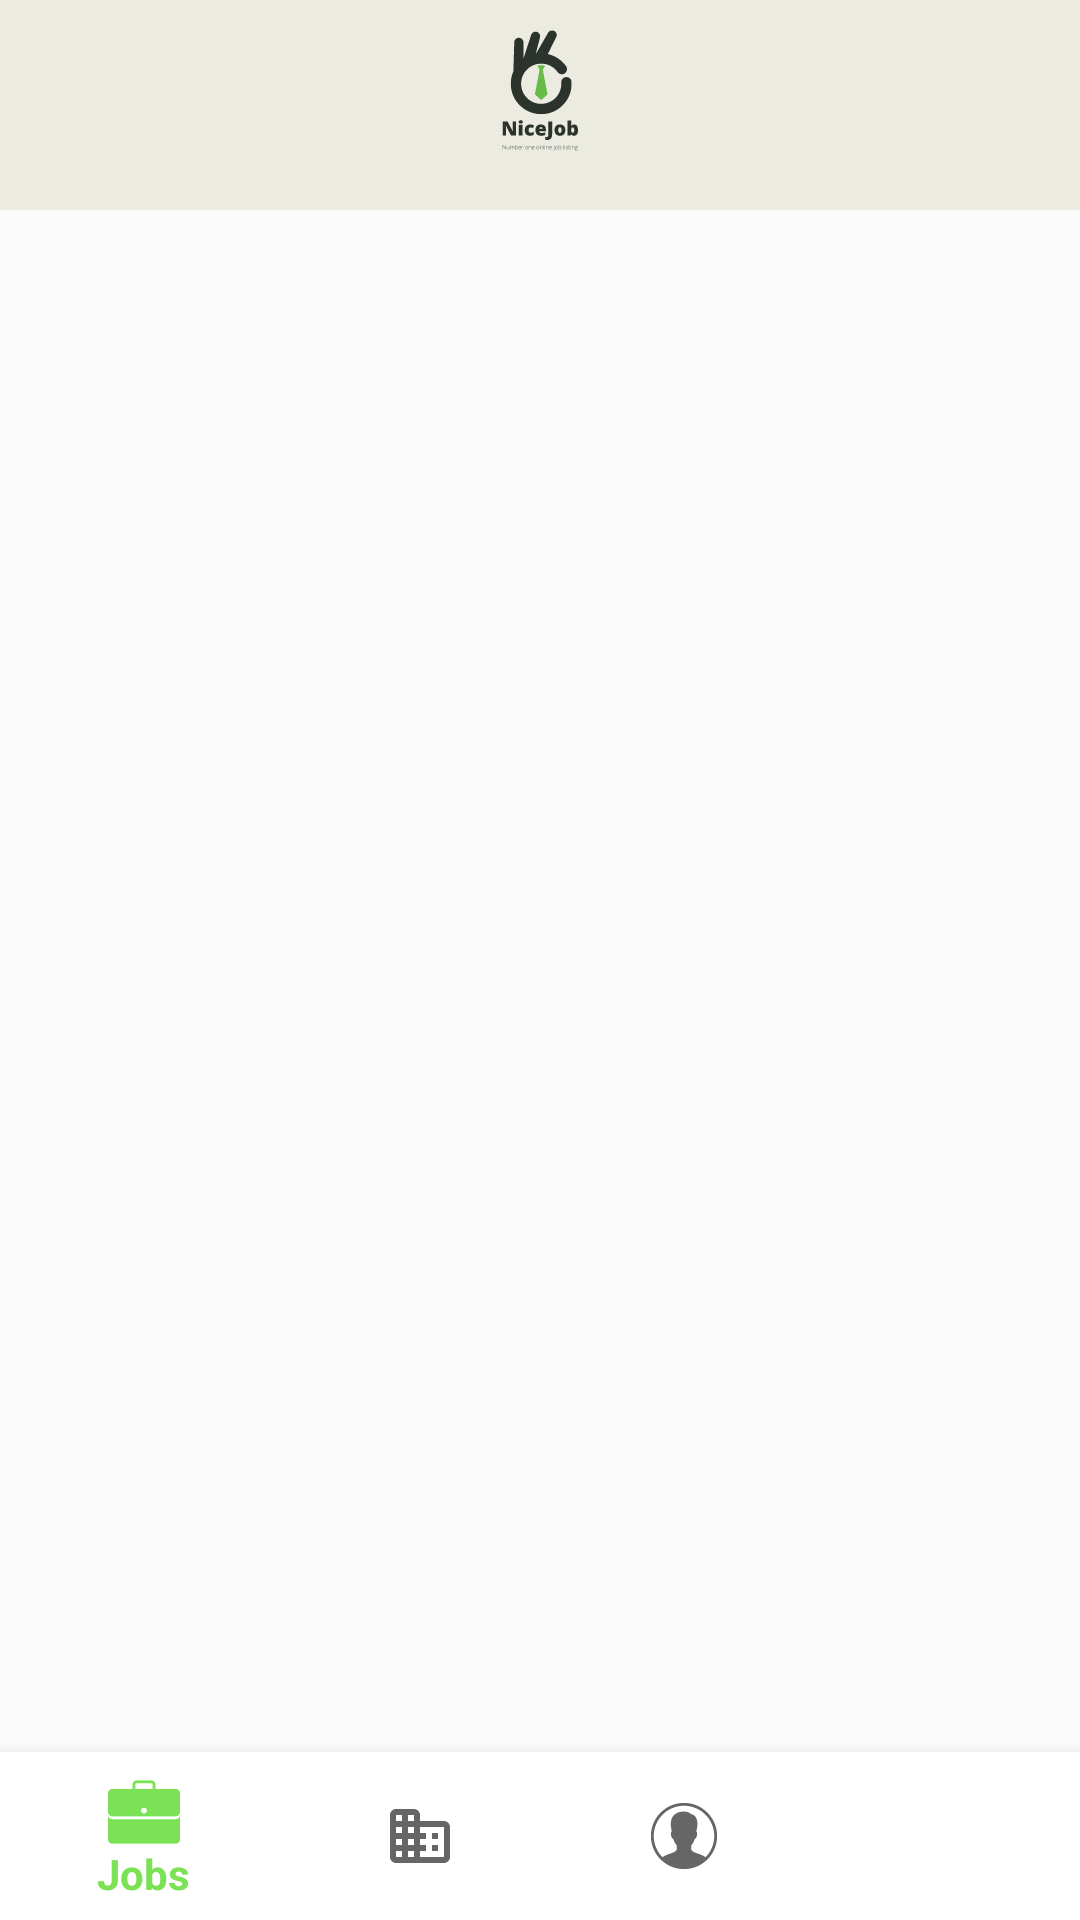

Produce the Android XML layout that renders to this screen, including the resource entries it uses.
<!-- AndroidManifest.xml: application theme Theme.FindJobs -->
<!-- res/layout/activity_main.xml -->
<?xml version="1.0" encoding="utf-8"?>
<android.support.constraint.ConstraintLayout xmlns:android="http://schemas.android.com/apk/res/android"
    xmlns:app="http://schemas.android.com/apk/res-auto"
    xmlns:tools="http://schemas.android.com/tools"
    android:layout_width="match_parent"
    android:layout_height="match_parent"
    app:layoutDescription="@xml/activity_main_scene5"
    tools:context=".MainActivity">

    <LinearLayout
        android:id="@+id/linearLayout5"
        android:layout_width="match_parent"
        android:layout_height="wrap_content"
        android:orientation="horizontal"

        app:layout_constraintEnd_toEndOf="parent"
        app:layout_constraintStart_toStartOf="parent">

        <include
            layout="@layout/header"
            android:layout_width="match_parent"
            android:layout_height="70dp" />
    </LinearLayout>

    <FrameLayout
        android:id="@+id/frame_layout"
        android:layout_width="391dp"
        android:layout_height="679dp"
        app:layout_constraintBottom_toTopOf="@+id/bottomNavigationView"
        app:layout_constraintEnd_toEndOf="parent"
        app:layout_constraintHorizontal_bias="0.761"
        app:layout_constraintStart_toStartOf="parent"
        app:layout_constraintTop_toBottomOf="@+id/linearLayout5"></FrameLayout>

    <android.support.design.widget.BottomNavigationView
        android:id="@+id/bottomNavigationView"
        android:layout_width="match_parent"
        android:layout_height="wrap_content"
        android:background="#fff"
        app:layout_constraintBottom_toBottomOf="parent"
        app:menu="@menu/menu_bottomnav">

    </android.support.design.widget.BottomNavigationView>

</android.support.constraint.ConstraintLayout>
<!-- res/layout/header.xml (included above) -->
<?xml version="1.0" encoding="utf-8"?>
<RelativeLayout xmlns:android="http://schemas.android.com/apk/res/android"
    android:layout_width="match_parent"
    android:layout_height="wrap_content"
    android:id="@+id/header"
    android:paddingVertical="-1dp"
    android:background="@color/tan">

    <ImageView
        android:layout_width="match_parent"
        android:layout_height="60dp"
        android:src="@drawable/ic_icon_transparent"></ImageView>

</RelativeLayout>
<!-- resources referenced by this layout -->
<resources>
  <color name="tan">#ebebe1</color>
  <!-- drawable ic_icon_transparent: vector/xml drawable (drawable, 35417 chars, omitted) -->
  <style name="Theme.FindJobs" parent="Theme.AppCompat.Light.NoActionBar">
          
          <item name="colorPrimary">@color/green_second</item>
          <item name="colorPrimaryDark">@color/black</item>
          <item name="colorAccent">@color/green_second</item>
          
      </style>
  <color name="green_second">#7ae254</color>
  <color name="black">#FF000000</color>
</resources>
